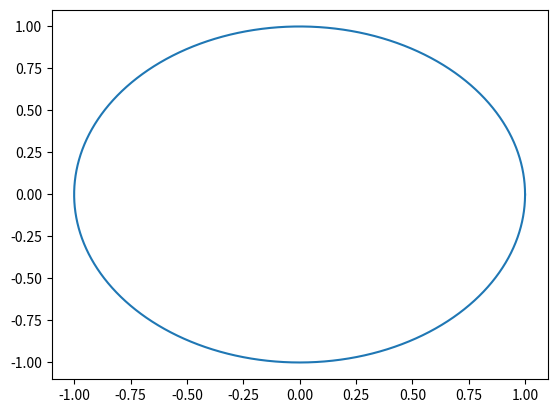

The matplotlib source for this figure:
import matplotlib.pyplot as plt
import numpy as np


def plot_unit_circle():
    angs = np.linspace(0, 2 * np.pi, 10**6)
    rs = np.zeros_like(angs) + 1
    xs = rs * np.cos(angs)
    ys = rs * np.sin(angs)
    plt.plot(xs, ys)


def mouse_move(event):
    x, y = event.xdata, event.ydata
    print(x, y)


plt.connect('motion_notify_event', mouse_move)
plot_unit_circle()
plt.show()